Photos from the image-classification dataset "fruitclassification" in the GitHub repository AshutoshSharma343/OpenCV-Computer-Vision. Its 5 classes are: banana, gala apple, granny smith apple, lime, pink lady apple.

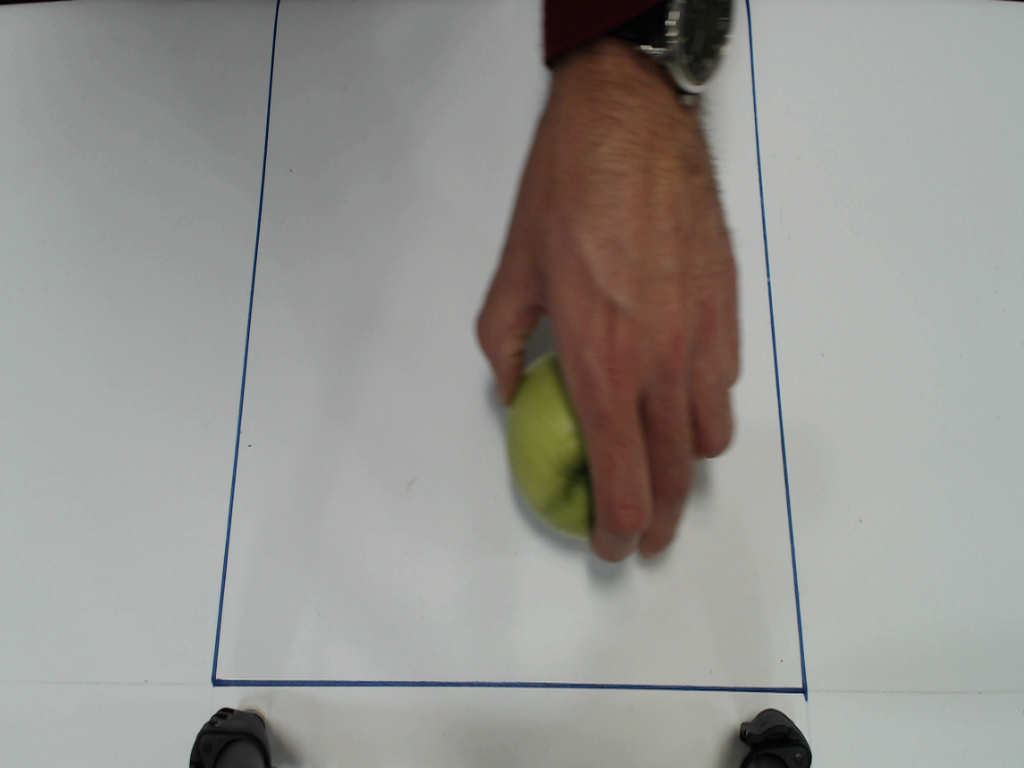
Label: granny smith apple

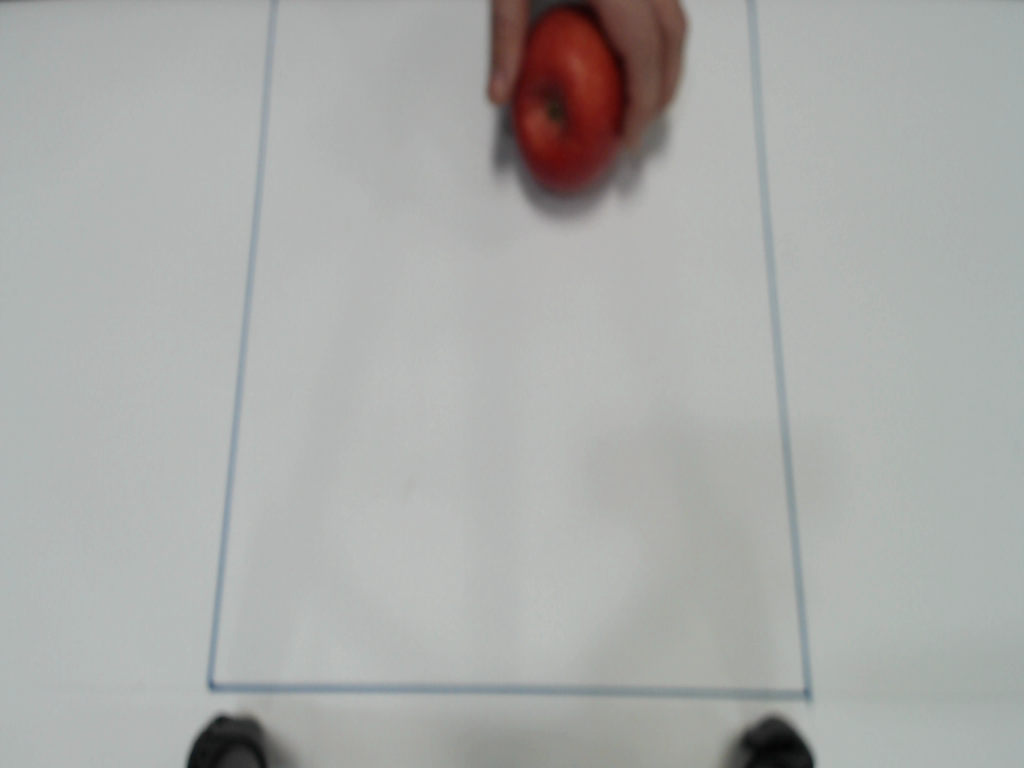
Label: pink lady apple

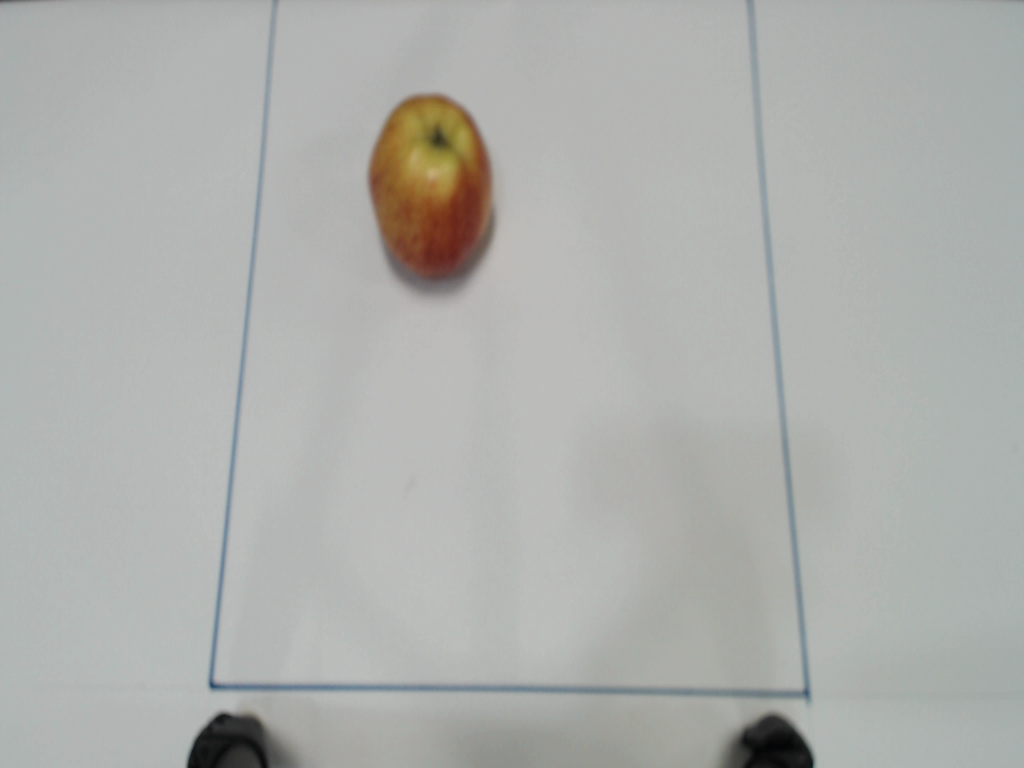
Label: gala apple

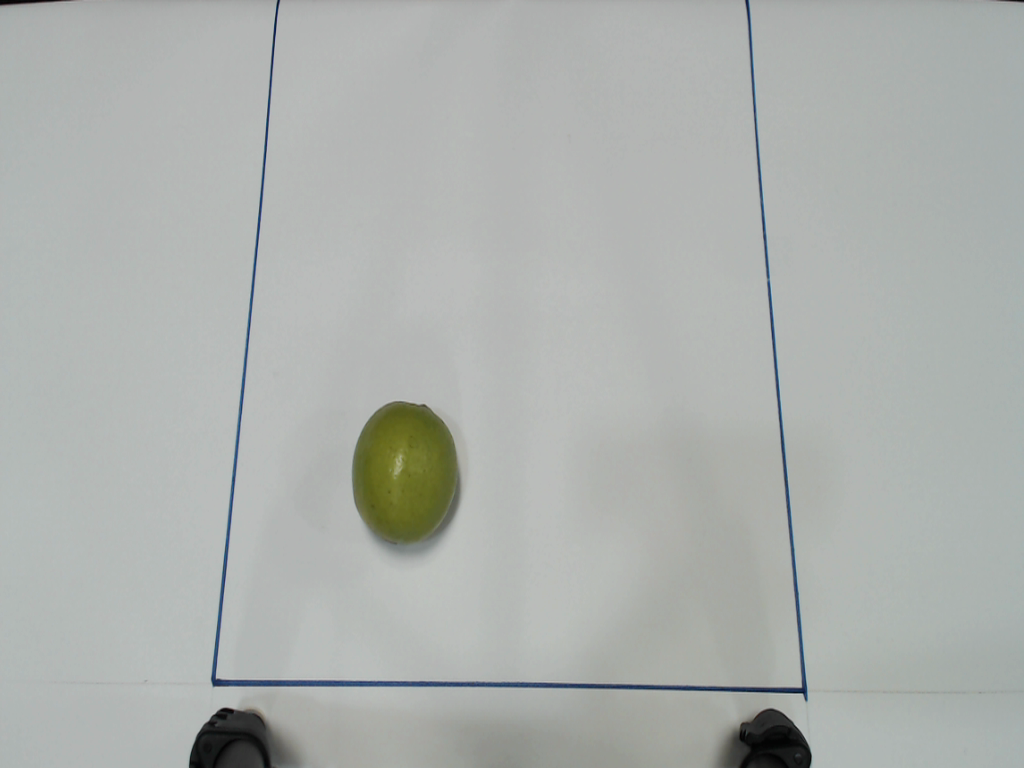
Label: lime

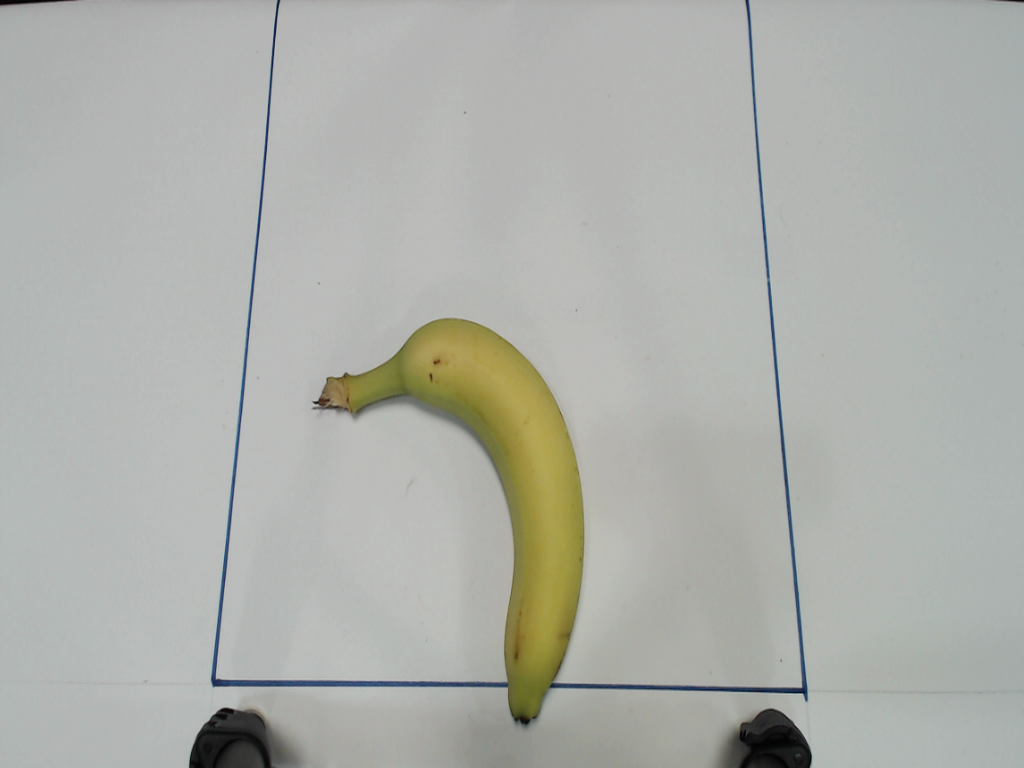
Label: banana

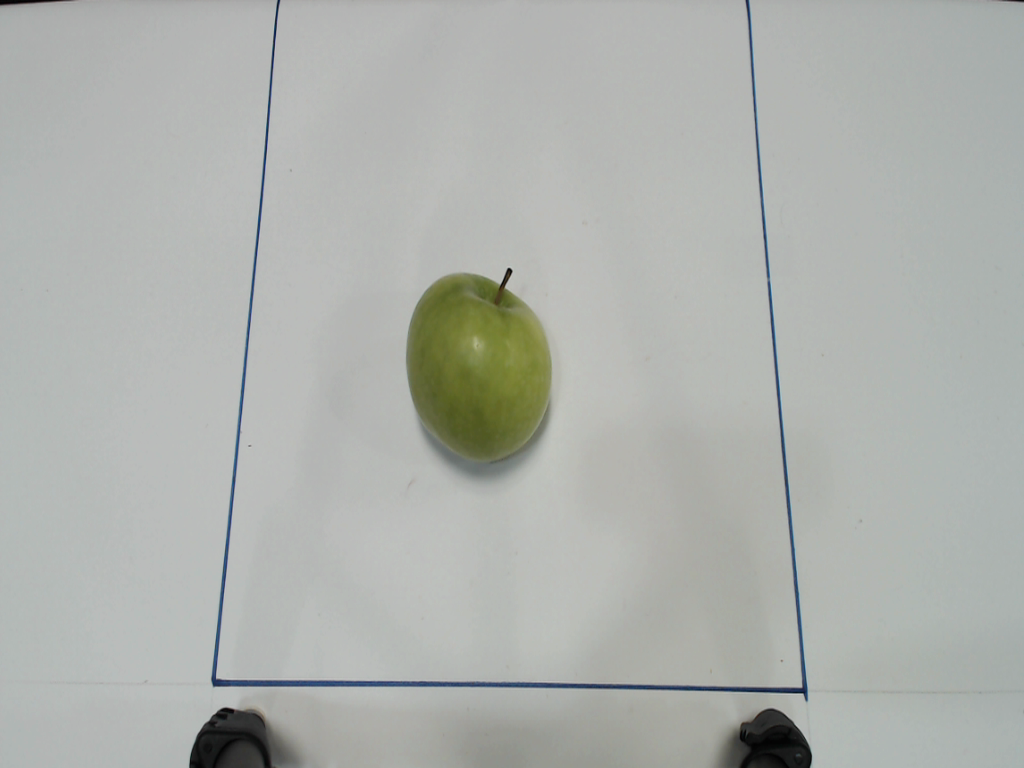
Label: granny smith apple
